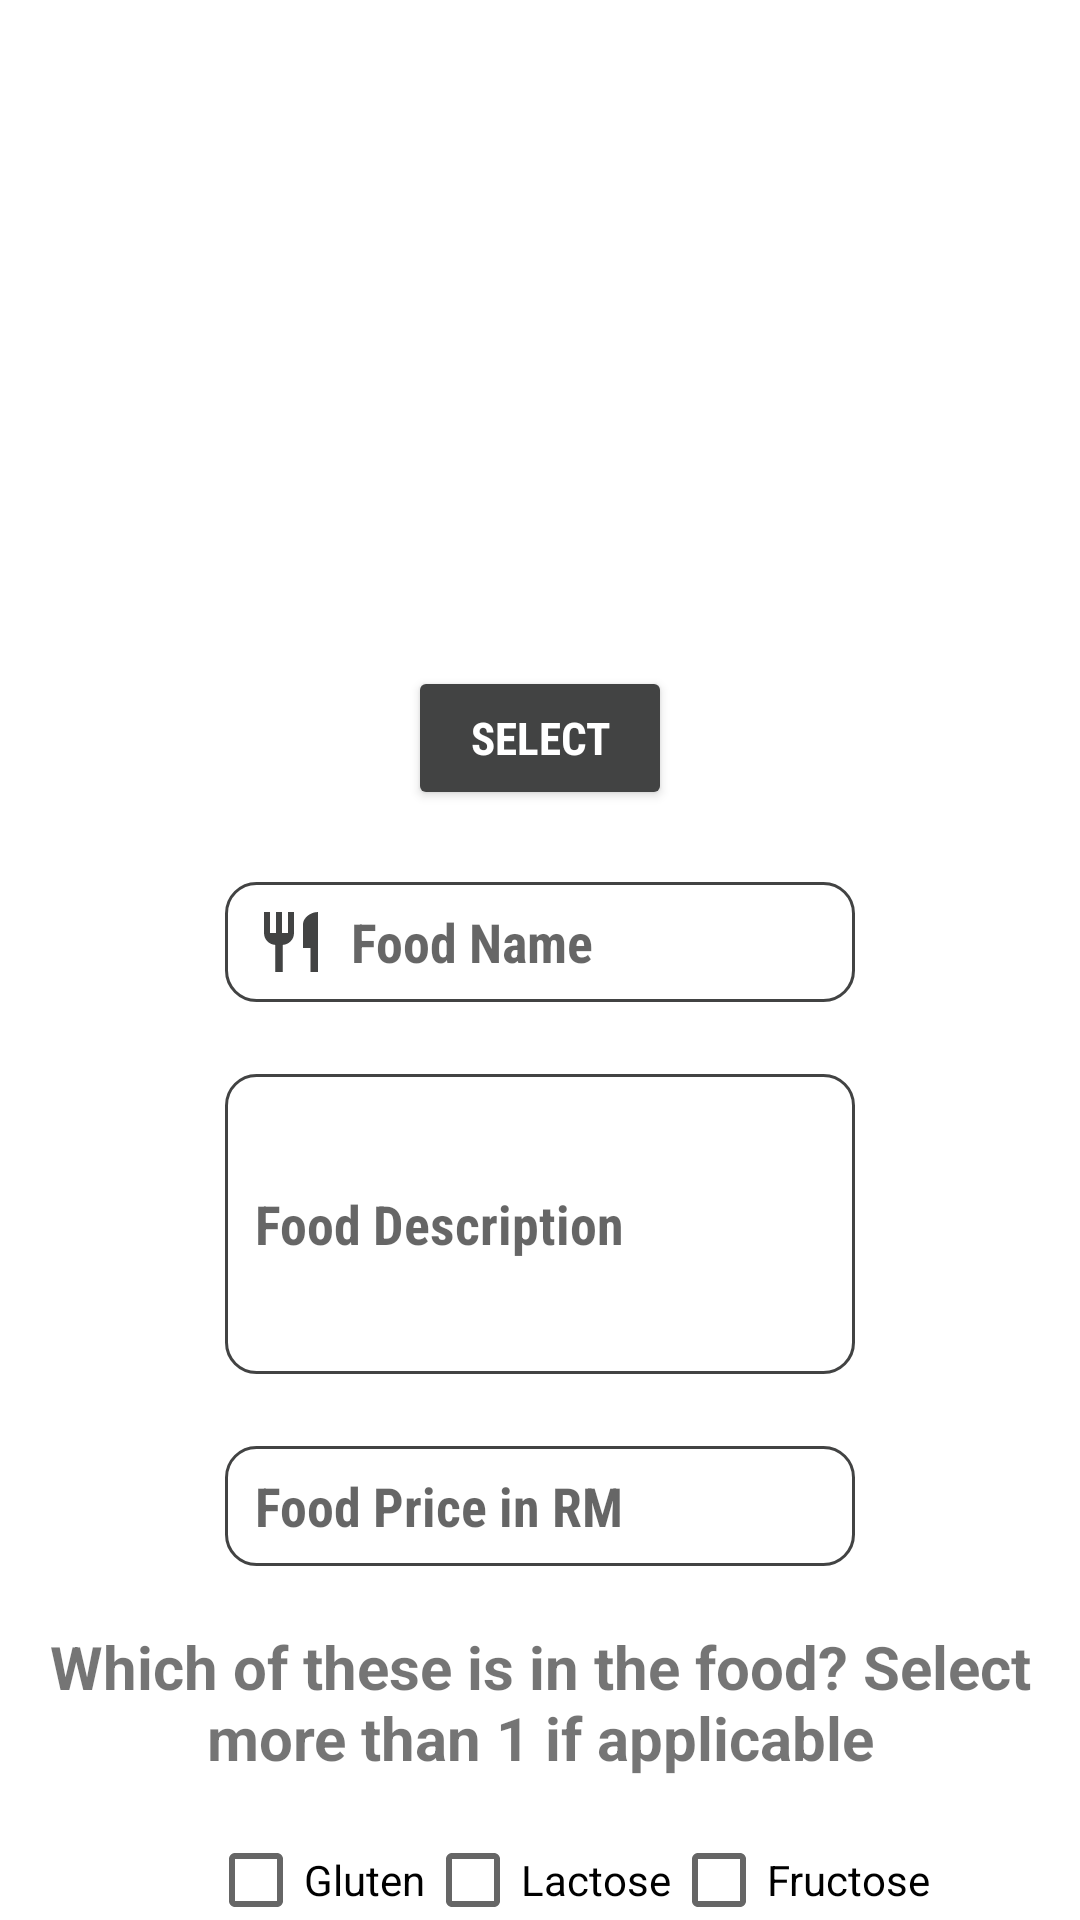

Reconstruct the res/layout file that produces this screen, plus the resources it refers to.
<!-- AndroidManifest.xml: application theme Theme.FoodIntoleranceAppFYP -->
<!-- res/layout/fragment_add_food.xml -->
<?xml version="1.0" encoding="utf-8"?>
<androidx.constraintlayout.widget.ConstraintLayout xmlns:android="http://schemas.android.com/apk/res/android"
    xmlns:tools="http://schemas.android.com/tools"
    android:layout_width="match_parent"
    android:layout_height="match_parent"
    xmlns:app="http://schemas.android.com/apk/res-auto"
    tools:context=".AddFoodFragment">

    <ImageView
        android:id="@+id/imgView_addFoodImage"
        android:layout_width="150dp"
        android:layout_height="150dp"
        android:layout_marginTop="44dp"
        android:scaleType="centerCrop"
        app:layout_constraintEnd_toEndOf="parent"
        app:layout_constraintHorizontal_bias="0.498"
        app:layout_constraintStart_toStartOf="parent"
        app:layout_constraintTop_toTopOf="parent"
        tools:srcCompat="@tools:sample/avatars" />

    <Button
        android:id="@+id/btn_select_food_image"
        android:layout_width="wrap_content"
        android:layout_height="wrap_content"
        android:layout_marginTop="28dp"
        android:backgroundTint="@color/unfocused"
        android:fontFamily="sans-serif-condensed"
        android:text="@string/select"
        android:textColor="@color/white"
        android:textSize="15dp"
        android:textStyle="bold"
        app:layout_constraintTop_toBottomOf="@+id/imgView_addFoodImage"
        app:layout_constraintEnd_toEndOf="parent"
        app:layout_constraintStart_toStartOf="parent" />


    <EditText
        android:id="@+id/et_newFoodName"
        android:layout_width="wrap_content"
        android:layout_height="40dp"
        android:layout_marginTop="100dp"
        android:ems="10"
        android:hint="@string/foodName"
        android:fontFamily="sans-serif-condensed"
        android:textStyle="bold"
        android:paddingStart="10dp"
        android:paddingEnd="10dp"
        android:drawableStart="@drawable/ic_restaurant_name_dynamic"
        android:drawablePadding="8dp"
        android:background="@drawable/round_et"
        app:layout_constraintStart_toStartOf="parent"
        app:layout_constraintEnd_toEndOf="parent"
        app:layout_constraintTop_toBottomOf="@+id/imgView_addFoodImage"/>

    <EditText
        android:id="@+id/et_newFoodDescription"
        android:layout_width="wrap_content"
        android:layout_height="100dp"
        android:layout_marginTop="24dp"
        android:ems="10"
        android:hint="@string/foodDescription"
        android:fontFamily="sans-serif-condensed"
        android:textStyle="bold"
        android:paddingStart="10dp"
        android:paddingEnd="10dp"
        android:drawableStart="@drawable/ic_description"
        android:drawablePadding="8dp"
        android:background="@drawable/round_et"
        app:layout_constraintEnd_toEndOf="parent"
        app:layout_constraintStart_toStartOf="parent"
        app:layout_constraintTop_toBottomOf="@+id/et_newFoodName" />

    <EditText
        android:id="@+id/et_newFoodPrice"
        android:layout_width="wrap_content"
        android:layout_height="40dp"
        android:layout_marginTop="24dp"
        android:ems="10"
        android:hint="@string/foodPrice"
        android:fontFamily="sans-serif-condensed"
        android:inputType = "numberDecimal"
        android:textStyle="bold"
        android:paddingStart="10dp"
        android:paddingEnd="10dp"
        android:drawableStart="@drawable/ic_price"
        android:drawablePadding="8dp"
        android:background="@drawable/round_et"
        app:layout_constraintEnd_toEndOf="parent"
        app:layout_constraintStart_toStartOf="parent"
        app:layout_constraintTop_toBottomOf="@+id/et_newFoodDescription" />

    <TextView
        android:id="@+id/tv_food_nutrient"
        android:layout_width="wrap_content"
        android:layout_height="wrap_content"
        android:text="@string/foodNutrient"
        android:textStyle="bold"
        android:textSize="20dp"
        android:gravity="center"
        android:layout_marginTop="20dp"
        app:layout_constraintStart_toStartOf="parent"
        app:layout_constraintEnd_toEndOf="parent"
        app:layout_constraintTop_toBottomOf="@+id/et_newFoodPrice"/>

    <CheckBox
        android:id="@+id/cb_gluten"
        android:layout_width="wrap_content"
        android:layout_height="wrap_content"
        android:layout_marginTop="10dp"
        android:text="@string/gluten"
        app:layout_constraintEnd_toEndOf="parent"
        app:layout_constraintHorizontal_bias="0.241"
        app:layout_constraintStart_toStartOf="parent"
        app:layout_constraintTop_toBottomOf="@+id/tv_food_nutrient" />

    <CheckBox
        android:id="@+id/cb_lactose"
        android:layout_width="wrap_content"
        android:layout_height="wrap_content"
        android:layout_marginTop="10dp"
        android:text="@string/lactose"
        app:layout_constraintStart_toEndOf="@id/cb_gluten"
        app:layout_constraintTop_toBottomOf="@+id/tv_food_nutrient"
        app:layout_constraintVertical_bias="0.0" />

    <CheckBox
        android:id="@+id/cb_fructose"
        android:layout_width="wrap_content"
        android:layout_height="wrap_content"
        android:layout_marginTop="10dp"
        android:text="@string/fructose"
        app:layout_constraintStart_toEndOf="@id/cb_lactose"
        app:layout_constraintTop_toBottomOf="@+id/tv_food_nutrient"
        app:layout_constraintVertical_bias="0.0" />

    <Button
        android:id="@+id/btn_addNewFood"
        android:layout_width="wrap_content"
        android:layout_height="wrap_content"
        android:layout_marginTop="12dp"
        android:text="@string/addNewFood"
        android:fontFamily="sans-serif-condensed"
        android:textStyle="bold"
        android:textSize="15dp"
        android:textColor="@color/white"
        android:backgroundTint="@color/unfocused"
        app:layout_constraintEnd_toEndOf="parent"
        app:layout_constraintHorizontal_bias="0.496"
        app:layout_constraintStart_toStartOf="parent"
        app:layout_constraintTop_toBottomOf="@+id/cb_lactose" />

</androidx.constraintlayout.widget.ConstraintLayout>
<!-- resources referenced by this layout -->
<resources>
  <color name="unfocused">#424343</color>
  <color name="white">#FFFFFFFF</color>
  <!-- drawable ic_restaurant_name_dynamic (drawable-v24) -->
  <?xml version="1.0" encoding="utf-8"?>
  <selector xmlns:android="http://schemas.android.com/apk/res/android">
  
      <item android:state_focused="true"
          android:drawable="@drawable/ic_restaurant_name_focused"/>
  
      <item android:state_focused="false"
          android:drawable="@drawable/ic_restaurant_name"/>
  </selector>
  <!-- drawable round_et (drawable-v24) -->
  <?xml version="1.0" encoding="utf-8"?>
  <selector xmlns:android="http://schemas.android.com/apk/res/android">
  
      <item android:state_enabled="true" android:state_focused="true">
          <shape android:shape="rectangle">
              <solid android:color="@android:color/white"/>
              <corners android:radius="10dp"/>
              <stroke android:color="@color/focused" android:width="1dp"/>
          </shape>
      </item>
  
      <item android:state_enabled="true" >
          <shape android:shape="rectangle">
              <solid android:color="@android:color/white"/>
              <corners android:radius="10dp"/>
  
              <stroke android:color="@color/unfocused" android:width="1dp"/>
          </shape>
      </item>
  </selector>
  <string name="addNewFood">Add New Food</string>
  <string name="foodDescription">Food Description</string>
  <string name="foodName">Food Name</string>
  <string name="foodNutrient">Which of these is in the food? Select more than 1 if applicable</string>
  <string name="foodPrice">Food Price in RM</string>
  <string name="fructose">Fructose</string>
  <string name="gluten">Gluten</string>
  <string name="lactose">Lactose</string>
  <string name="select">Select</string>
  <style name="Theme.FoodIntoleranceAppFYP" parent="Theme.MaterialComponents.DayNight.DarkActionBar">
          
          <item name="colorPrimary">@color/purple_500</item>
          <item name="colorPrimaryVariant">@color/purple_700</item>
          <item name="colorOnPrimary">@color/white</item>
          
          <item name="colorSecondary">@color/teal_200</item>
          <item name="colorSecondaryVariant">@color/teal_700</item>
          <item name="colorOnSecondary">@color/black</item>
          
          <item name="android:statusBarColor" tools:targetApi="l">?attr/colorPrimaryVariant</item>
          
      </style>
  <!-- drawable ic_restaurant_name_focused (drawable-v24) -->
  <vector xmlns:android="http://schemas.android.com/apk/res/android"
      android:width="24dp"
      android:height="24dp"
      android:viewportWidth="24"
      android:viewportHeight="24">
    <path
        android:fillColor="@color/focused"
        android:pathData="M11,9L9,9L9,2L7,2v7L5,9L5,2L3,2v7c0,2.12 1.66,3.84 3.75,3.97L6.75,22h2.5v-9.03C11.34,12.84 13,11.12 13,9L13,2h-2v7zM16,6v8h2.5v8L21,22L21,2c-2.76,0 -5,2.24 -5,4z"/>
  </vector>
  <!-- drawable ic_restaurant_name (drawable-v24) -->
  <vector xmlns:android="http://schemas.android.com/apk/res/android"
      android:width="24dp"
      android:height="24dp"
      android:viewportWidth="24"
      android:viewportHeight="24">
    <path
        android:fillColor="@color/unfocused"
        android:pathData="M11,9L9,9L9,2L7,2v7L5,9L5,2L3,2v7c0,2.12 1.66,3.84 3.75,3.97L6.75,22h2.5v-9.03C11.34,12.84 13,11.12 13,9L13,2h-2v7zM16,6v8h2.5v8L21,22L21,2c-2.76,0 -5,2.24 -5,4z"/>
  </vector>
  <color name="focused">#1853D3</color>
  <color name="purple_500">#FF6200EE</color>
  <color name="purple_700">#FF3700B3</color>
  <color name="teal_200">#FF03DAC5</color>
  <color name="teal_700">#FF018786</color>
  <color name="black">#FF000000</color>
</resources>
